Run: headless pygame with SDL's dummy video driver; simulated clock (each Clock.tick advances the game by its frame time, no real sleeping); random seed 0; keys injected as events and as key.get_pressed() state; no mouse input.
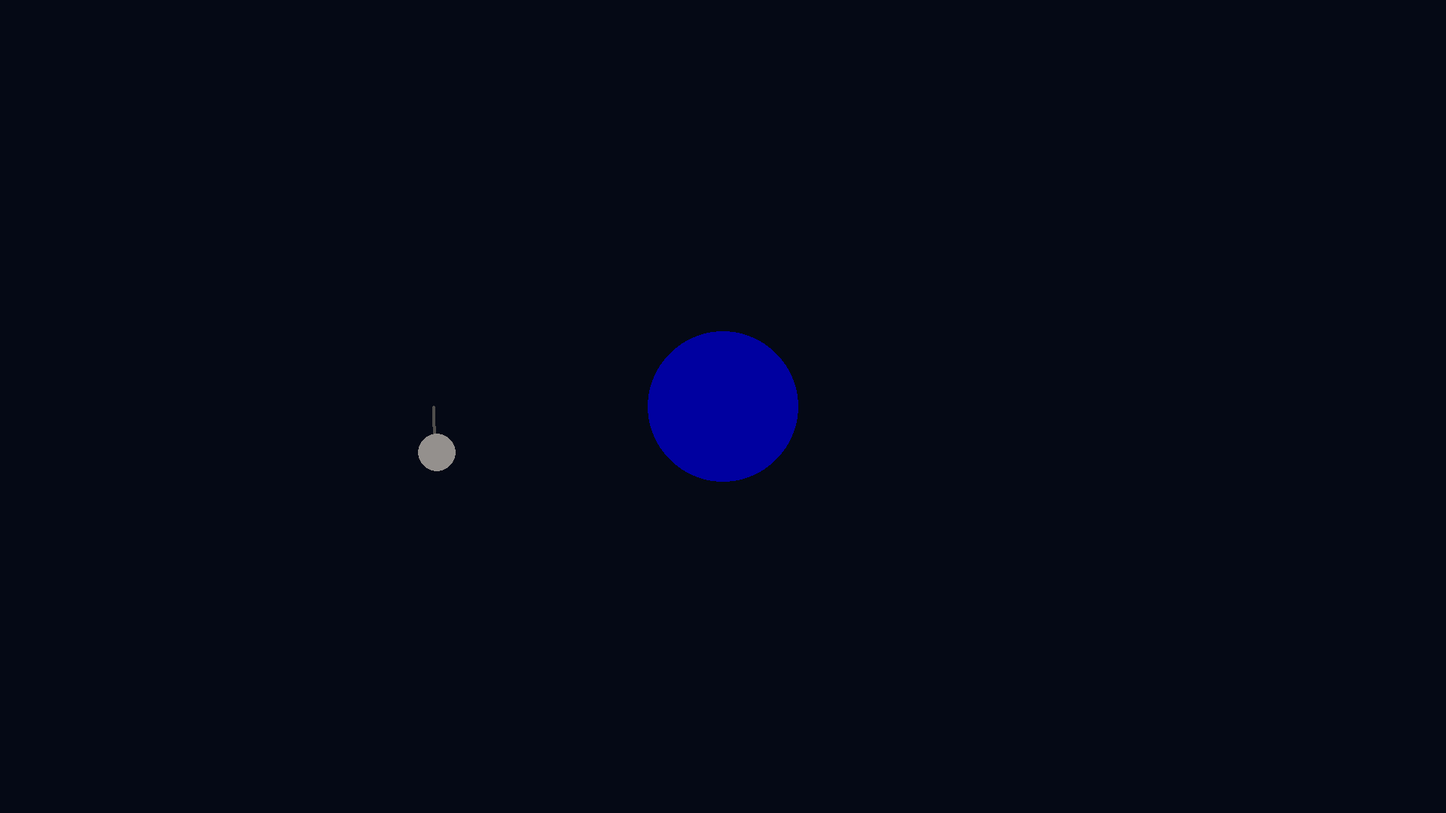
Frame 1 of 4 · flips 1–60 · no input
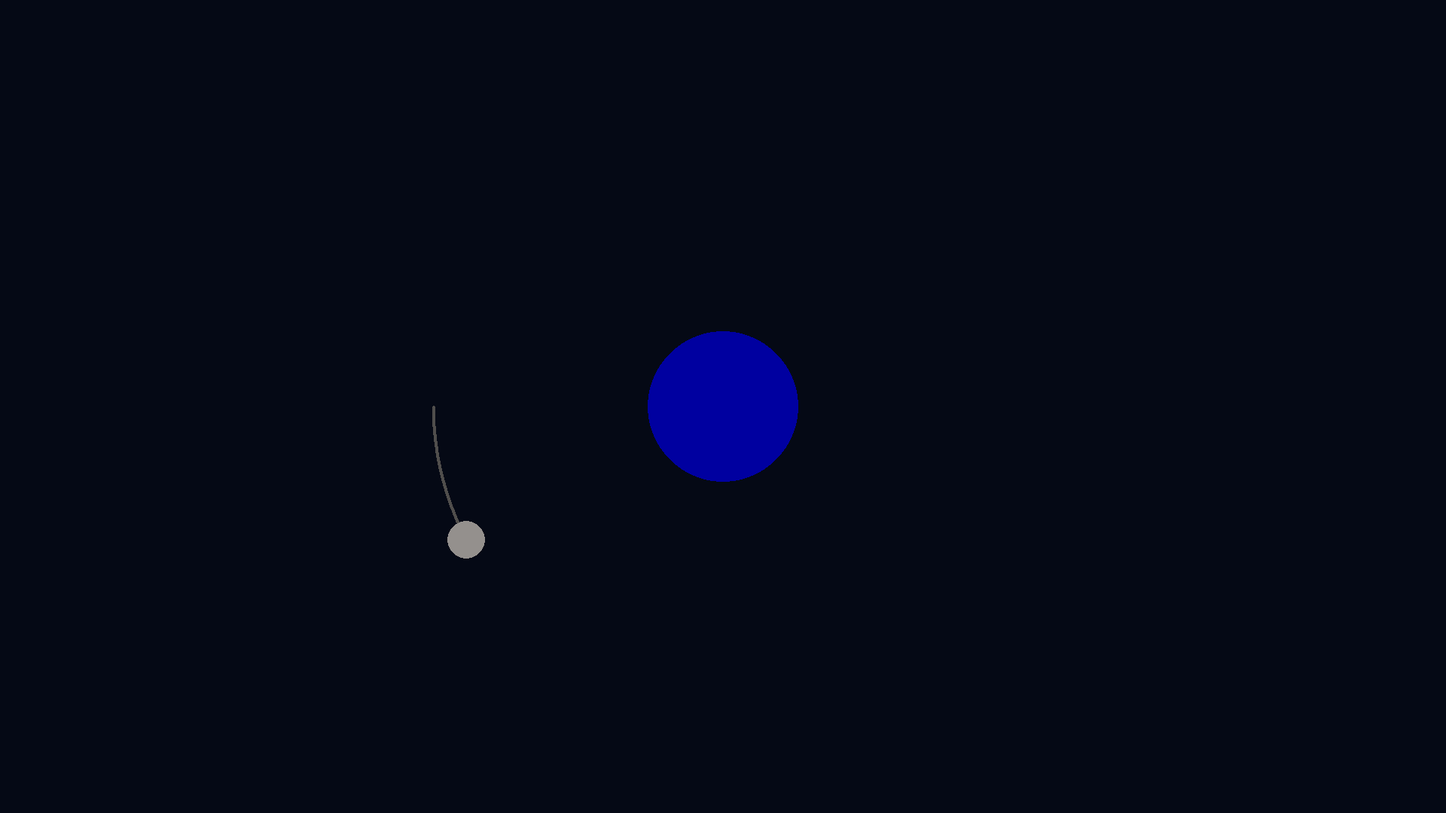
Frame 2 of 4 · flips 61–180 · tapped SPACE, RETURN · held RIGHT (→), D
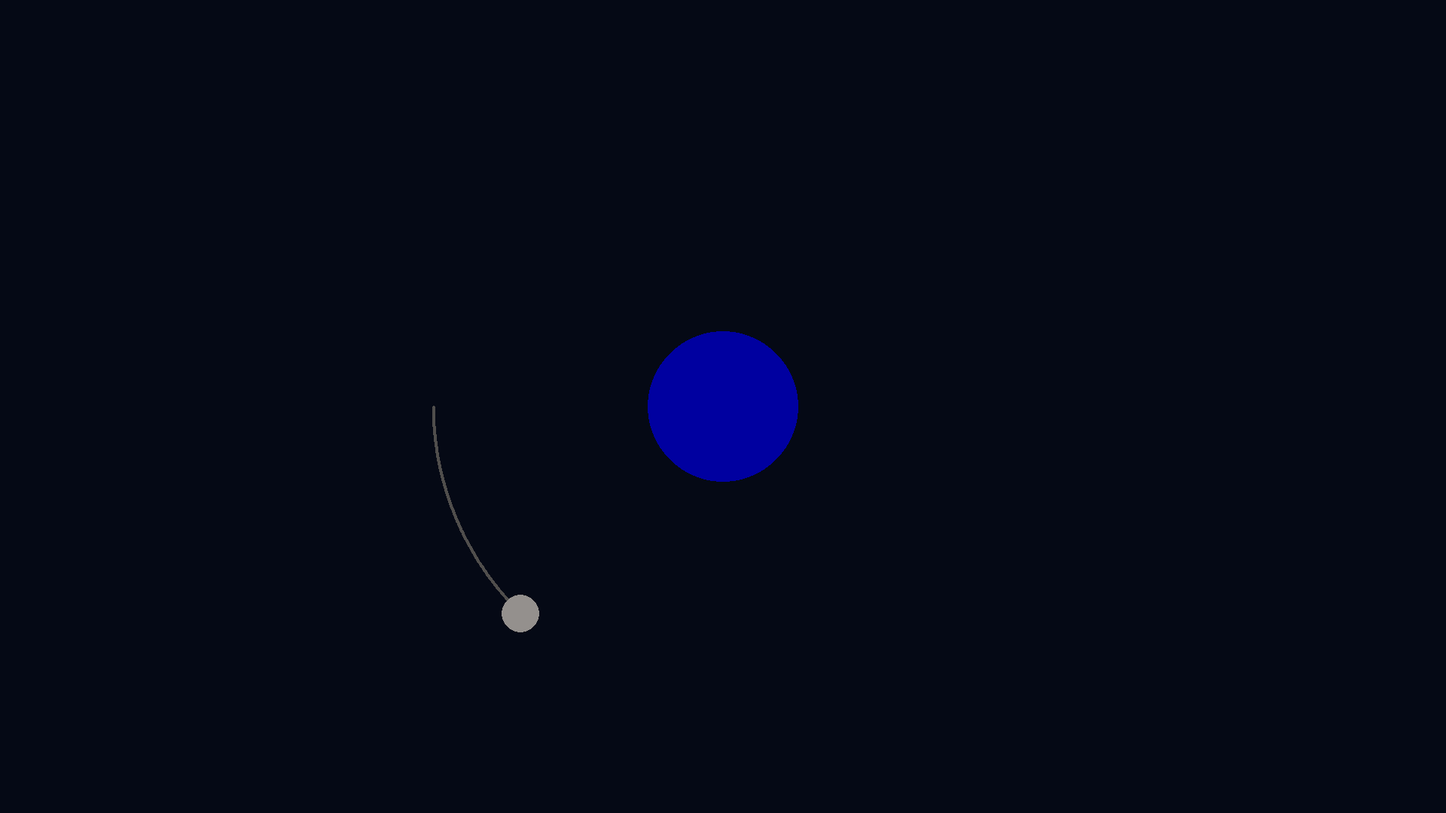
Frame 3 of 4 · flips 181–300 · held DOWN (↓), S
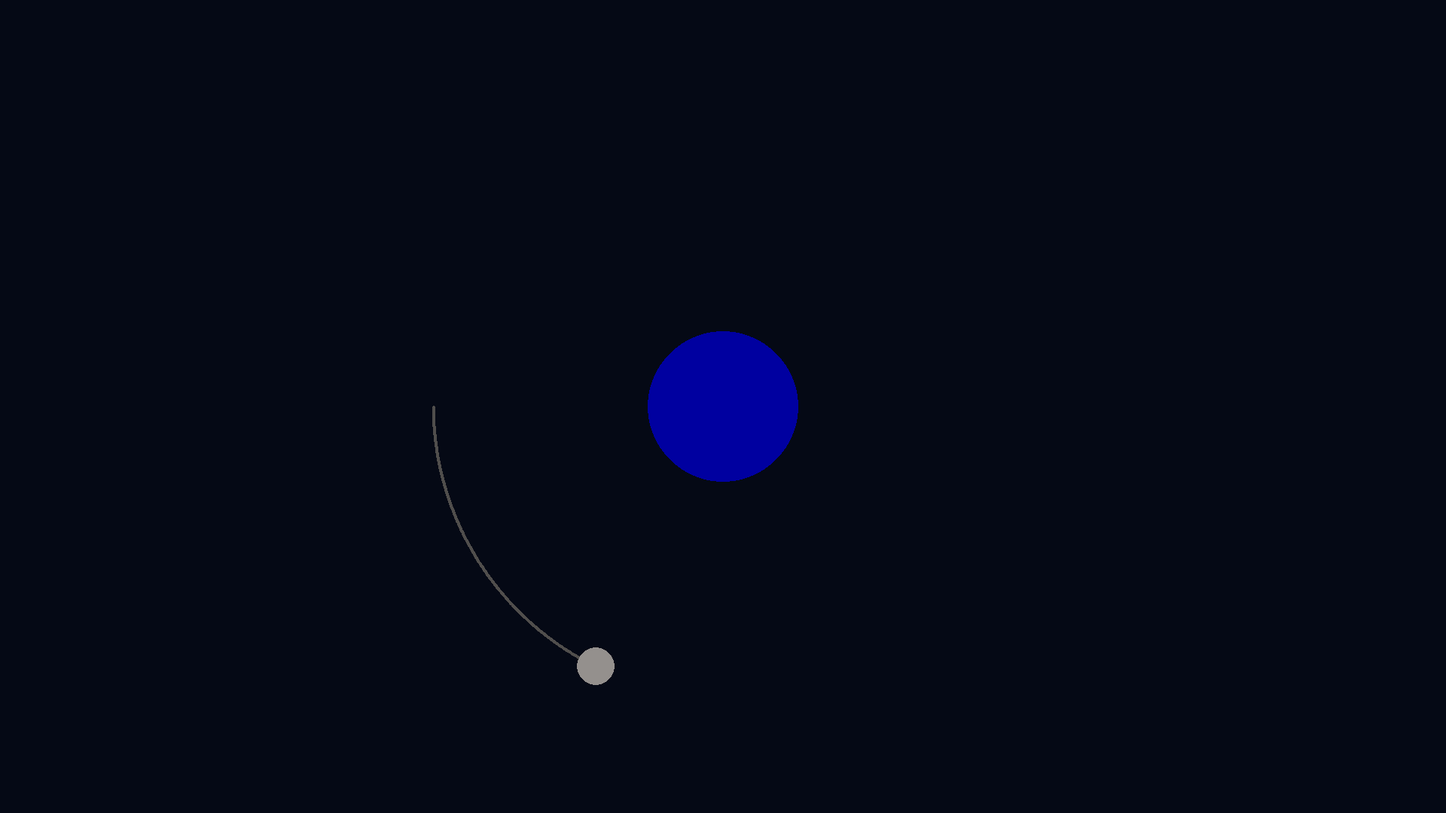
Frame 4 of 4 · flips 301–420 · held LEFT (←), A, UP (↑), W

The pygame program that drew these frames:

import pygame
from collections import deque
trail = deque(maxlen=500)
import math

pygame.init()

screen = pygame.display.set_mode((1920, 1080))
clock = pygame.time.Clock()
running = True

sim_time = 0

# Constants
GRAVITATIONAL_CONSTANT = 6.674e-11 # N·m²/kg²
SCALE = 1_000_000 # 1 pixel = 1,000,000 meters
TIME_SCALE = 1000 #1 frame = 1000 seconds

# Earth and moon attributes in SI (kg, meters)
earth_color = (0, 0, 160)
earth_radius = 100
earth_mass = 5.972e24
earth_x = 960e6
earth_y = 540e6

moon_color = (148, 144, 141)
moon_radius = 25
moon_mass = 7.348e22
moon_vx = 0.0
moon_vy = 1022.0 
moon_x = 576e6
moon_y = 540e6

while running:
    for event in pygame.event.get():
        if event.type == pygame.QUIT:
            running = False

    # Framerate Independence
    dt = TIME_SCALE

    # Space
    screen.fill((5, 9, 21))

    # Calculate r
    r = math.sqrt(pow(earth_x - moon_x, 2) + pow(earth_y - moon_y, 2))

    # Direction
    d = ((earth_x - moon_x), (earth_y - moon_y))

    d_norm = ((d[0] / r), (d[1] / r))

    # Gravitational Force
    f = GRAVITATIONAL_CONSTANT * (earth_mass * moon_mass) / pow(r, 2)

    # Moon Acceleration Magnitude
    a = f / moon_mass

    # Moon Acceleration
    moon_a = ((a * d_norm[0]), (a * d_norm[1]))
    
    # Moon Velocity
    moon_vx += moon_a[0] * dt
    moon_vy += moon_a[1] * dt

    # Moon New Position
    moon_x += moon_vx * dt
    moon_y += moon_vy * dt

    # Convert positions to pixels
    earth_x_px = earth_x / SCALE
    earth_y_px = earth_y / SCALE
    moon_x_px = moon_x / SCALE
    moon_y_px = moon_y / SCALE

    # Logging
    sim_time += dt
    if sim_time % 86400 < dt:  # roughly once per simulated day
        orbital_speed = math.sqrt(moon_vx**2 + moon_vy**2)
        ke = 0.5 * moon_mass * orbital_speed**2
        pe = -GRAVITATIONAL_CONSTANT * earth_mass * moon_mass / r
        print(f"Day {sim_time/86400:.1f} | r: {r/1e6:.0f} km | v: {orbital_speed:.1f} m/s | E: {ke+pe:.3e} J")

    # Trail
    trail.append((int(moon_x_px), int(moon_y_px)))
    for pos in trail:
        pygame.draw.circle(screen, (80, 78, 76), pos, 2)
    
    # Earth
    pygame.draw.circle(screen, earth_color, (int(earth_x_px), int(earth_y_px)), earth_radius)

    # Moon
    pygame.draw.circle(screen, moon_color, (int(moon_x_px), int(moon_y_px)), moon_radius)

    pygame.display.flip()

    clock.tick(60)

pygame.quit()
